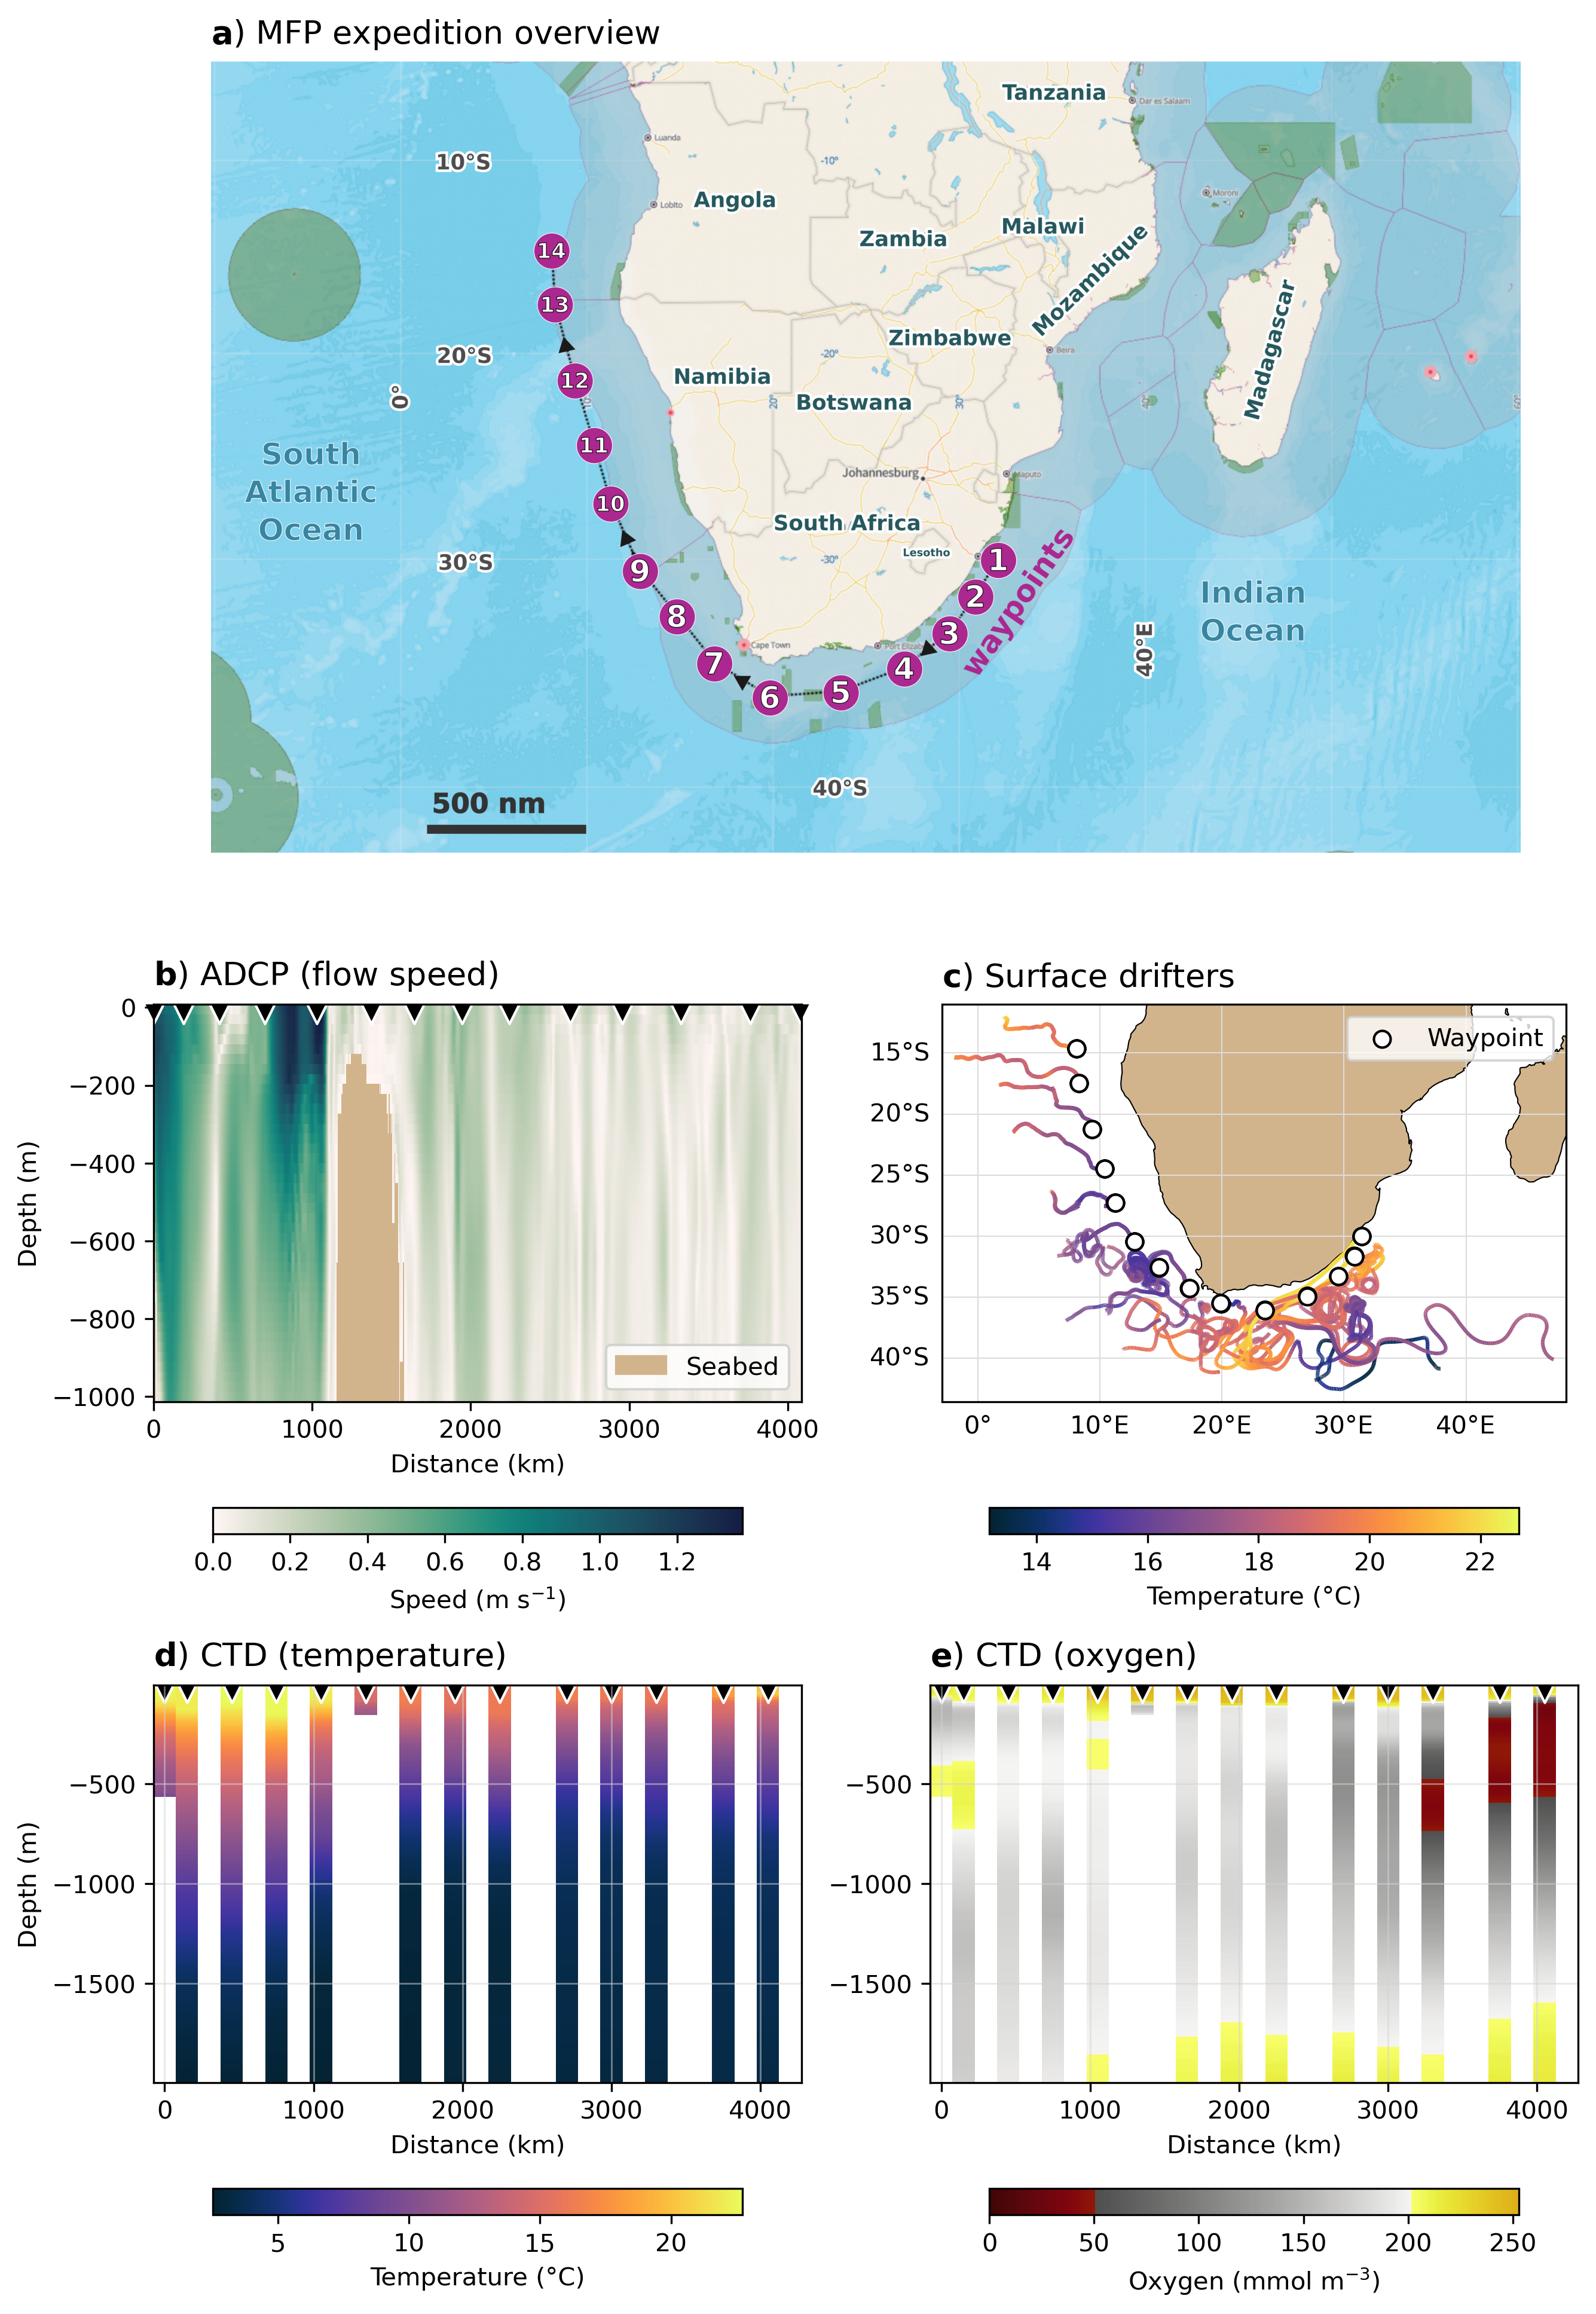

The script that saved this image:
# %%

import cartopy.crs as ccrs
import matplotlib.gridspec as gridspec
import matplotlib.image as mpimg
import matplotlib.pyplot as plt
import numpy as np
import xarray as xr
from plotting_functions import (
    _ctd_distance_along_expedition,
    plot_adcp,
    plot_ctd,
    plot_drifters,
)

SAMPLE_DIR = "sample_expedition/"
CONFIG = "expedition.yaml"
EXPEDITION = "MY_EXPEDITION"

# %%

# VirtualShip output
ctd_ds = xr.open_dataset(f"{SAMPLE_DIR}{EXPEDITION}/results/ctd.zarr")
ctd_bgc_ds = xr.open_dataset(f"{SAMPLE_DIR}{EXPEDITION}/results/ctd_bgc.zarr")
drifter_ds = xr.open_dataset(f"{SAMPLE_DIR}{EXPEDITION}/results/drifter.zarr")
adcp_ds = xr.open_dataset(f"{SAMPLE_DIR}{EXPEDITION}/results/adcp.zarr")


# %%

# plot

PROJ = ccrs.PlateCarree()

waypoint_distances = np.unique(_ctd_distance_along_expedition(ctd_ds)["distance"])


def add_waypoint_markers(ax, distances, offset=15, marker_size=70):
    ax.scatter(
        (distances / 1000),
        np.zeros_like(distances) - offset,
        marker="v",
        color="black",
        edgecolors="white",
        s=marker_size,
        clip_on=False,
    )


# fig
fig = plt.figure(figsize=(12, 13), dpi=300)

# custom layout
gs = gridspec.GridSpec(3, 2, height_ratios=[1.5, 1, 1])
ax0 = fig.add_subplot(gs[0, :])
ax1 = fig.add_subplot(gs[1, 0])
ax2 = fig.add_subplot(gs[1, 1], projection=PROJ)
ax3 = fig.add_subplot(gs[2, 0])
ax4 = fig.add_subplot(gs[2, 1])

# overview image
ax0.set_title(r"$\bf{a}$" + ") MFP expedition overview")
img = mpimg.imread(f"{SAMPLE_DIR}expedition_overview.png")
ax0.imshow(img)
ax0.axis("off")

# adcp
ax1.set_title(r"$\bf{b}$" + ") ADCP (flow velocity)")
ax1.set_ylabel("Depth (m)")
ax1.set_xlabel("Distance (km)")
plot_adcp(adcp_ds, ax1)
add_waypoint_markers(ax1, waypoint_distances)

# drifters
ax2.set_title(r"$\bf{c}$" + ") Surface drifters")
plot_drifters(
    drifter_ds,
    ax2,
    vmin=drifter_ds.temperature.min(),
    vmax=drifter_ds.temperature.max(),
)

# CTD (temperature)
ax3.set_title(r"$\bf{d}$" + ") CTD (temperature)")
ax3.set_ylabel("Depth (m)")
ax3.set_xlabel("Distance (km)")
_, _distances_regular, _var_masked = plot_ctd(
    ctd_ds,
    ax3,
    plot_variable="temperature",
    vmin=ctd_ds.temperature.min(),
    vmax=ctd_ds.temperature.max(),
)

ctd_wp_distances = _distances_regular[np.nansum(_var_masked, axis=1) > 0]
add_waypoint_markers(ax3, ctd_wp_distances, offset=45, marker_size=60)

# CTD (oxygen)
ax4.set_title(r"$\bf{e}$" + ") CTD (oxygen)")
ax4.set_xlabel("Distance (km)")
plot_ctd(
    ctd_bgc_ds, ax4, plot_variable="oxygen", vmin=0, vmax=ctd_bgc_ds.o2.max()
)  # vmin tailored to mark red as approximate oxygen minimum zone (~ 45 mmol/m-3)
add_waypoint_markers(ax4, ctd_wp_distances, offset=45, marker_size=60)


plt.tight_layout()
plt.show()

fig.savefig("figure1.png", dpi=300)

# %%
